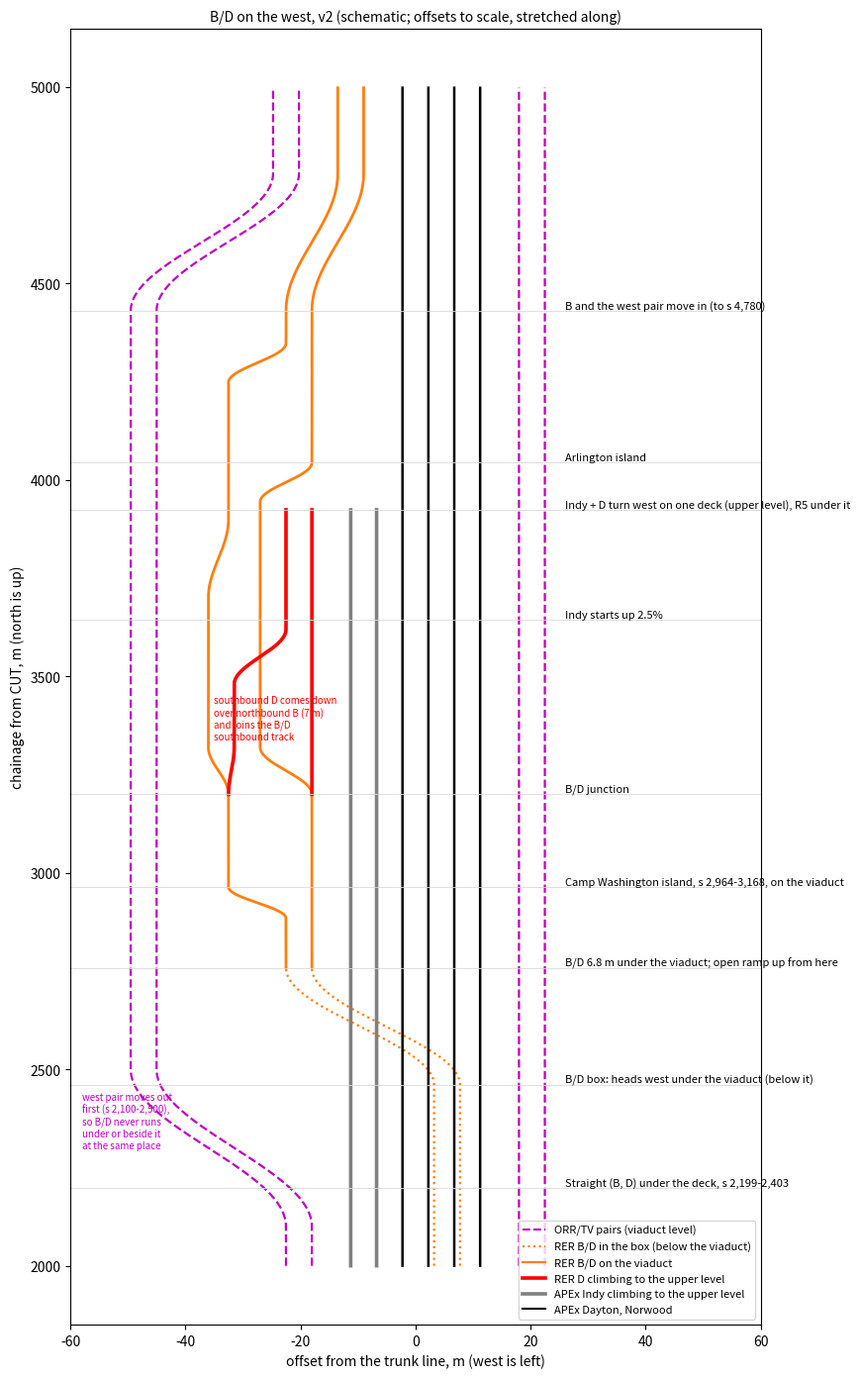

Write Python code to recreate this figure. (Note: this script raises an exception after producing the figure.)
import numpy as np, matplotlib; matplotlib.use('Agg'); import matplotlib.pyplot as plt
from matplotlib.lines import Line2D
def bl(s,s0,s1,a,b):
    t=np.clip((s-s0)/(s1-s0),0,1); return a+(b-a)*(1-np.cos(np.pi*t))/2
def pw(s,segs,v0):
    out=np.full(s.shape,float(v0)); cur=v0
    for s0,s1,v in segs: out=np.where(s>=s0,bl(s,s0,s1,cur,v),out); cur=v
    return out
s=np.arange(2000,5000,2.0)
cen=pw(s,[(2460,2758,-20.25)],5.5)
bnb=np.where(s<2758,cen+2.25,pw(s,[(3200,3320,-27.0),(3944,4044,-18.0),(4430,4780,-9.0)],-18.0))
bsb=np.where(s<2758,cen-2.25,pw(s,[(2884,2964,-32.5),(3200,3320,-36.0),(3700,3900,-32.5),(4248,4348,-22.5),(4430,4780,-13.5)],-22.5))
w1=pw(s,[(2100,2500,-49.5),(4430,4780,-24.75)],-22.5); w2=pw(s,[(2100,2500,-45.0),(4430,4780,-20.25)],-18.0)
dsb=np.where((s<3200)|(s>3924),np.nan,pw(s,[(3200,3320,-31.5),(3480,3620,-22.5)],-32.5)); dnb=np.where((s<3200)|(s>3924),np.nan,-18.0)
fig,ax=plt.subplots(figsize=(9,17))
under=s<2758
for o in (bnb,bsb):
    a=o.copy(); a[~under]=np.nan; ax.plot(a,s,color='tab:orange',lw=1.6,ls=':')
    b=o.copy(); b[under]=np.nan; ax.plot(b,s,color='tab:orange',lw=2)
for o in (w1,w2): ax.plot(o,s,color='m',lw=1.6,ls='--')
for o in (dsb,dnb): ax.plot(o,s,color='red',lw=2.6)
for o,c in ((-11.25,'0.5'),(-6.75,'0.5'),(-2.25,'k'),(2.25,'k'),(6.75,'k'),(11.25,'k')):
    a=np.full(s.shape,o); 
    if c=='0.5': a[s>3924]=np.nan
    ax.plot(a,s,color=c,lw=2.6 if c=='0.5' else 1.8)
for o in (18.0,22.5): ax.plot(np.full(s.shape,o),s,color='m',lw=1.6,ls='--')
for y,t in ((2199,'Straight (B, D) under the deck, s 2,199-2,403'),(2460,'B/D box: heads west under the viaduct (below it)'),(2758,'B/D 6.8 m under the viaduct; open ramp up from here'),(2964,'Camp Washington island, s 2,964-3,168, on the viaduct'),(3200,'B/D junction'),(3644,'Indy starts up 2.5%'),(3924,'Indy + D turn west on one deck (upper level), R5 under it'),(4044,'Arlington island'),(4430,'B and the west pair move in (to s 4,780)')):
    ax.axhline(y,color='0.85',lw=0.6); ax.text(26,y,t,fontsize=8,va='bottom')
ax.axvspan(-60,60,ymin=0,ymax=0,alpha=0)
ax.text(-58,2300,'west pair moves out\nfirst (s 2,100-2,500),\nso B/D never runs\nunder or beside it\nat the same place',fontsize=7,color='m')
ax.text(-35,3340,'southbound D comes down\nover northbound B (7 m)\nand joins the B/D\nsouthbound track',fontsize=7,color='red')
ax.set_xlim(-60,60); ax.set_xlabel('offset from the trunk line, m (west is left)'); ax.set_ylabel('chainage from CUT, m (north is up)')
ax.set_title('B/D on the west, v2 (schematic; offsets to scale, stretched along)',fontsize=10)
ax.legend([Line2D([],[],color='m',ls='--'),Line2D([],[],color='tab:orange',ls=':'),Line2D([],[],color='tab:orange'),Line2D([],[],color='red',lw=2.6),Line2D([],[],color='0.5',lw=2.6),Line2D([],[],color='k')],
          ['ORR/TV pairs (viaduct level)','RER B/D in the box (below the viaduct)','RER B/D on the viaduct','RER D climbing to the upper level','APEx Indy climbing to the upper level','APEx Dayton, Norwood'],loc='lower right',fontsize=8)
plt.savefig('trunk2/junction_schematic_v2.png',dpi=90,bbox_inches='tight')
